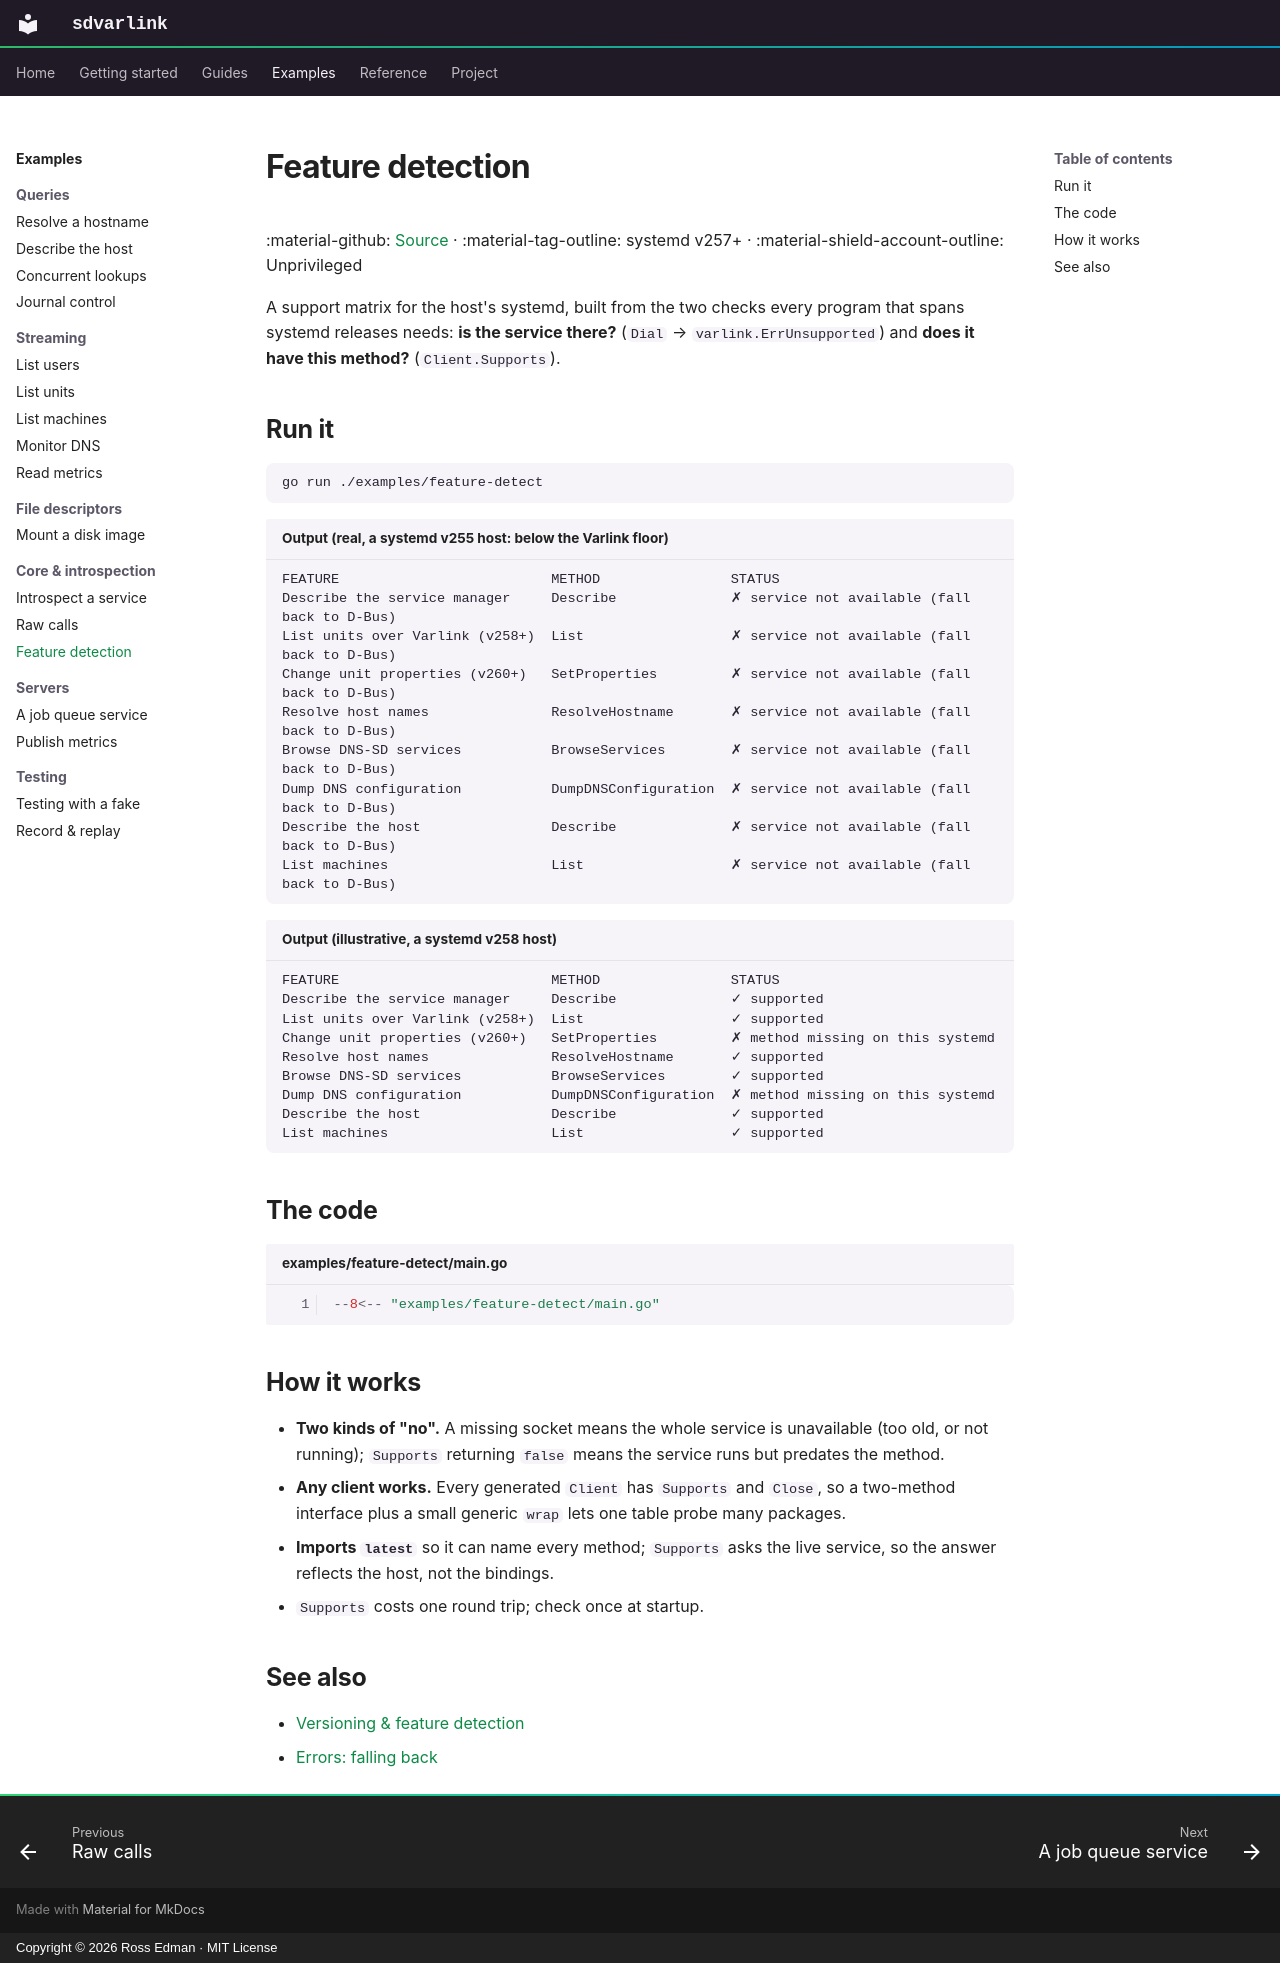

repository: rossedman/sdvarlink · page: examples/feature-detect/index.html · generator: mkdocs · copyright: Copyright © 2026 Ross Edman · MIT License

---
description: Report which Varlink services and methods the host's systemd offers, with ErrUnsupported and Supports.
---

# Feature detection

:material-github: [Source](https://github.com/rossedman/sdvarlink/tree/main/examples/feature-detect) · :material-tag-outline: systemd v257+ · :material-shield-account-outline: Unprivileged

A support matrix for the host's systemd, built from the two checks every
program that spans systemd releases needs: **is the service there?**
(`Dial` → `varlink.ErrUnsupported`) and **does it have this method?**
(`Client.Supports`).

## Run it

```sh
go run ./examples/feature-detect
```

```text title="Output (real, a systemd v255 host: below the Varlink floor)"
FEATURE                          METHOD                STATUS
Describe the service manager     Describe              ✗ service not available (fall back to D-Bus)
List units over Varlink (v258+)  List                  ✗ service not available (fall back to D-Bus)
Change unit properties (v260+)   SetProperties         ✗ service not available (fall back to D-Bus)
Resolve host names               ResolveHostname       ✗ service not available (fall back to D-Bus)
Browse DNS-SD services           BrowseServices        ✗ service not available (fall back to D-Bus)
Dump DNS configuration           DumpDNSConfiguration  ✗ service not available (fall back to D-Bus)
Describe the host                Describe              ✗ service not available (fall back to D-Bus)
List machines                    List                  ✗ service not available (fall back to D-Bus)
```

```text title="Output (illustrative, a systemd v258 host)"
FEATURE                          METHOD                STATUS
Describe the service manager     Describe              ✓ supported
List units over Varlink (v258+)  List                  ✓ supported
Change unit properties (v260+)   SetProperties         ✗ method missing on this systemd
Resolve host names               ResolveHostname       ✓ supported
Browse DNS-SD services           BrowseServices        ✓ supported
Dump DNS configuration           DumpDNSConfiguration  ✗ method missing on this systemd
Describe the host                Describe              ✓ supported
List machines                    List                  ✓ supported
```

## The code

```go title="examples/feature-detect/main.go" linenums="1" hl_lines="68 76 41"
--8<-- "examples/feature-detect/main.go"
```

## How it works

- **Two kinds of "no".** A missing socket means the whole service is
  unavailable (too old, or not running); `Supports` returning `false` means the
  service runs but predates the method.
- **Any client works.** Every generated `Client` has `Supports` and `Close`, so
  a two-method interface plus a small generic `wrap` lets one table probe many
  packages.
- **Imports `latest`** so it can name every method; `Supports` asks the live
  service, so the answer reflects the host, not the bindings.
- `Supports` costs one round trip; check once at startup.

## See also

- [Versioning & feature detection](../guides/versioning.md)
- [Errors: falling back](../guides/errors.md#falling-back-when-a-service-is-missing)
